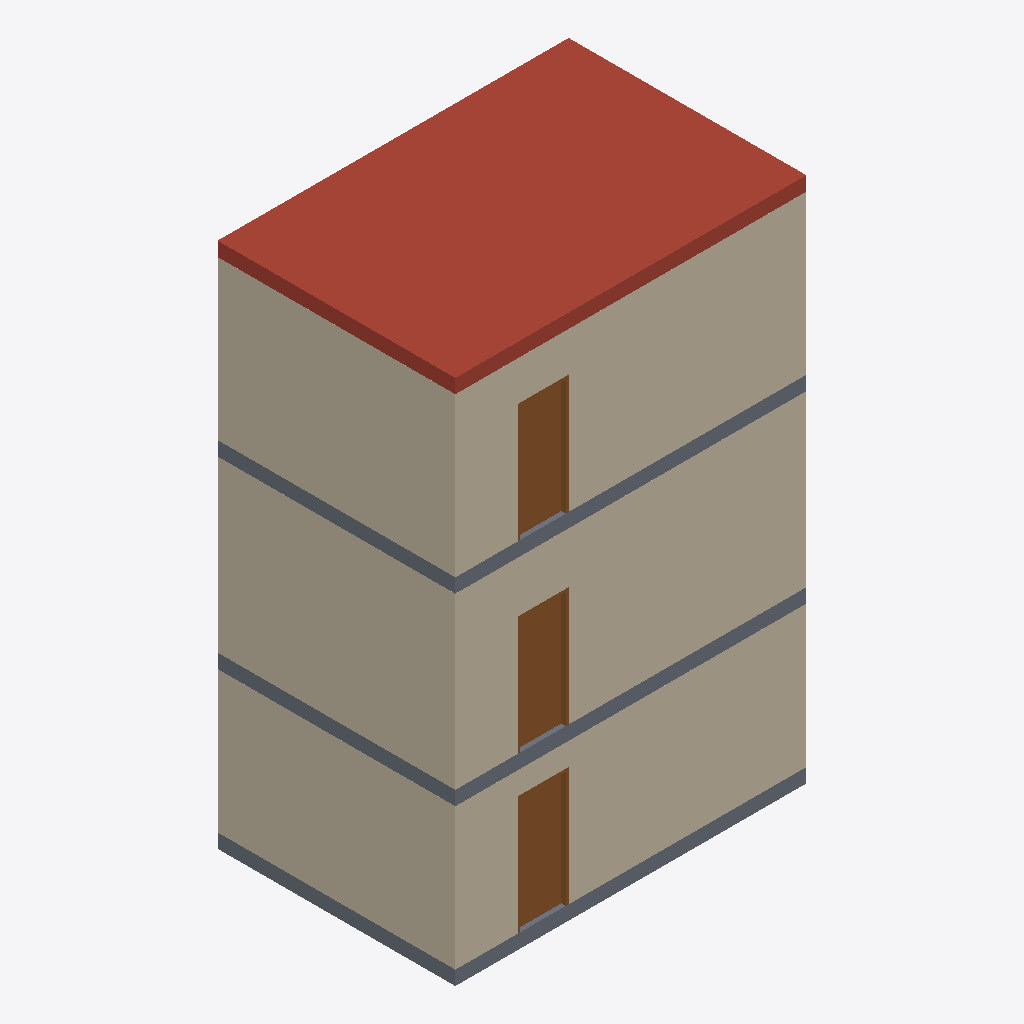
Isometric view of an IFC building model (IFC-SPF (STEP), schema IFC2X3, length unit metre), seen from the south-west, elements coloured by IFC class: 6 walls (beige), 3 slabs (grey), 3 doors (brown), 1 roof (red-brown).
Extent 6.2 m × 4.2 m × 9.3 m (x, y, z). Storeys (3): Basement at -2.75 m; Ground floor at 0.00 m; First floor at 3.25 m. Elements (22): 12 IfcWallStandardCase, 3 IfcDoor, 3 IfcSlab, 3 IfcWindow, 1 IfcRoof.

HEADER;
FILE_DESCRIPTION(('ViewDefinition [CoordinationView_V2.0]','General guidance, not your local rules'),'2;1');
FILE_NAME('Golden plan','2026-11-11T12:00:00',(''),(''),'Grid','Grid','');
FILE_SCHEMA(('IFC2X3'));
ENDSEC;
DATA;
#20=IFCPROJECT('0qud8tq$NgHSpxHYhvxkny',#5,'Golden plan','General guidance, not your local rules',$,$,$,(#15),#10);
#24=IFCSITE('3R0Ag8lKLPALTIMuqDSZd9',#5,'Site',$,$,#23,$,$,.ELEMENT.,$,$,$,$,$);
#28=IFCBUILDING('1bd02j_LHFcespRwkhtN_x',#5,'Building',$,$,#27,$,$,.ELEMENT.,$,$,$);
#32=IFCBUILDINGSTOREY('0hhi9oaDNiudbPnW3oNfrQ',#5,'Basement',$,$,#31,$,$,.ELEMENT.,-2.75);
#36=IFCBUILDINGSTOREY('3pIg7Zo$ZYGUTPK1ifzZFA',#5,'Ground floor',$,$,#35,$,$,.ELEMENT.,0.0);
#40=IFCBUILDINGSTOREY('2$YhemPfe_wh$zXXrrv42I',#5,'First floor',$,$,#39,$,$,.ELEMENT.,3.25);
#985=IFCROOF('3CGwx2aVVnqK2TZjIbLalL',#5,'First floor roof',$,$,#984,$,$,.FLAT_ROOF.);
#347=IFCWALLSTANDARDCASE('0RiviYzbld3_9BMjGSorJf',#5,'g-w1',$,$,#332,#346,$);
#630=IFCWALLSTANDARDCASE('24W1ecGNE1IIPUkZ1ad_54',#5,'f-w1',$,$,#615,#629,$);
#60=IFCWALLSTANDARDCASE('1s4EupkGXkthOpjtXFA$AX',#5,'b-w1',$,$,#45,#59,$);
#563=IFCWALLSTANDARDCASE('0R4d02cb4ndTqLkwrGV372',#5,'g-w4',$,$,#548,#562,$);
#846=IFCWALLSTANDARDCASE('0N9su0k7eVSU6gsVEELhGM',#5,'f-w4',$,$,#831,#845,$);
#280=IFCWALLSTANDARDCASE('1eavlGZsFUAoB7wuxAv0sB',#5,'b-w4',$,$,#265,#279,$);
#918=IFCSLAB('2UyTaM9dag2QjpmXVvIyNX',#5,'Basement slab',$,$,#907,#917,$,.BASESLAB.);
#944=IFCSLAB('1rubAf$GyElT1QzsdWCNEc',#5,'Ground floor slab',$,$,#933,#943,$,.FLOOR.);
#970=IFCSLAB('03iFtsWYtCZ8DgC9IwM7Nr',#5,'First floor slab',$,$,#959,#969,$,.FLOOR.);
#102=IFCDOOR('2hWEGcQR7X5yebezmJLHz8',#5,'b-d1',$,$,#81,#101,$,2.1,0.9);
#668=IFCDOOR('0XsPTF0eHCA73fMTXkO1At',#5,'f-d1',$,$,#647,#667,$,2.1,0.9);
#385=IFCDOOR('3H2yJr3DTC$SWof6sylIqv',#5,'g-d1',$,$,#364,#384,$,2.1,0.9);
ENDSEC;
